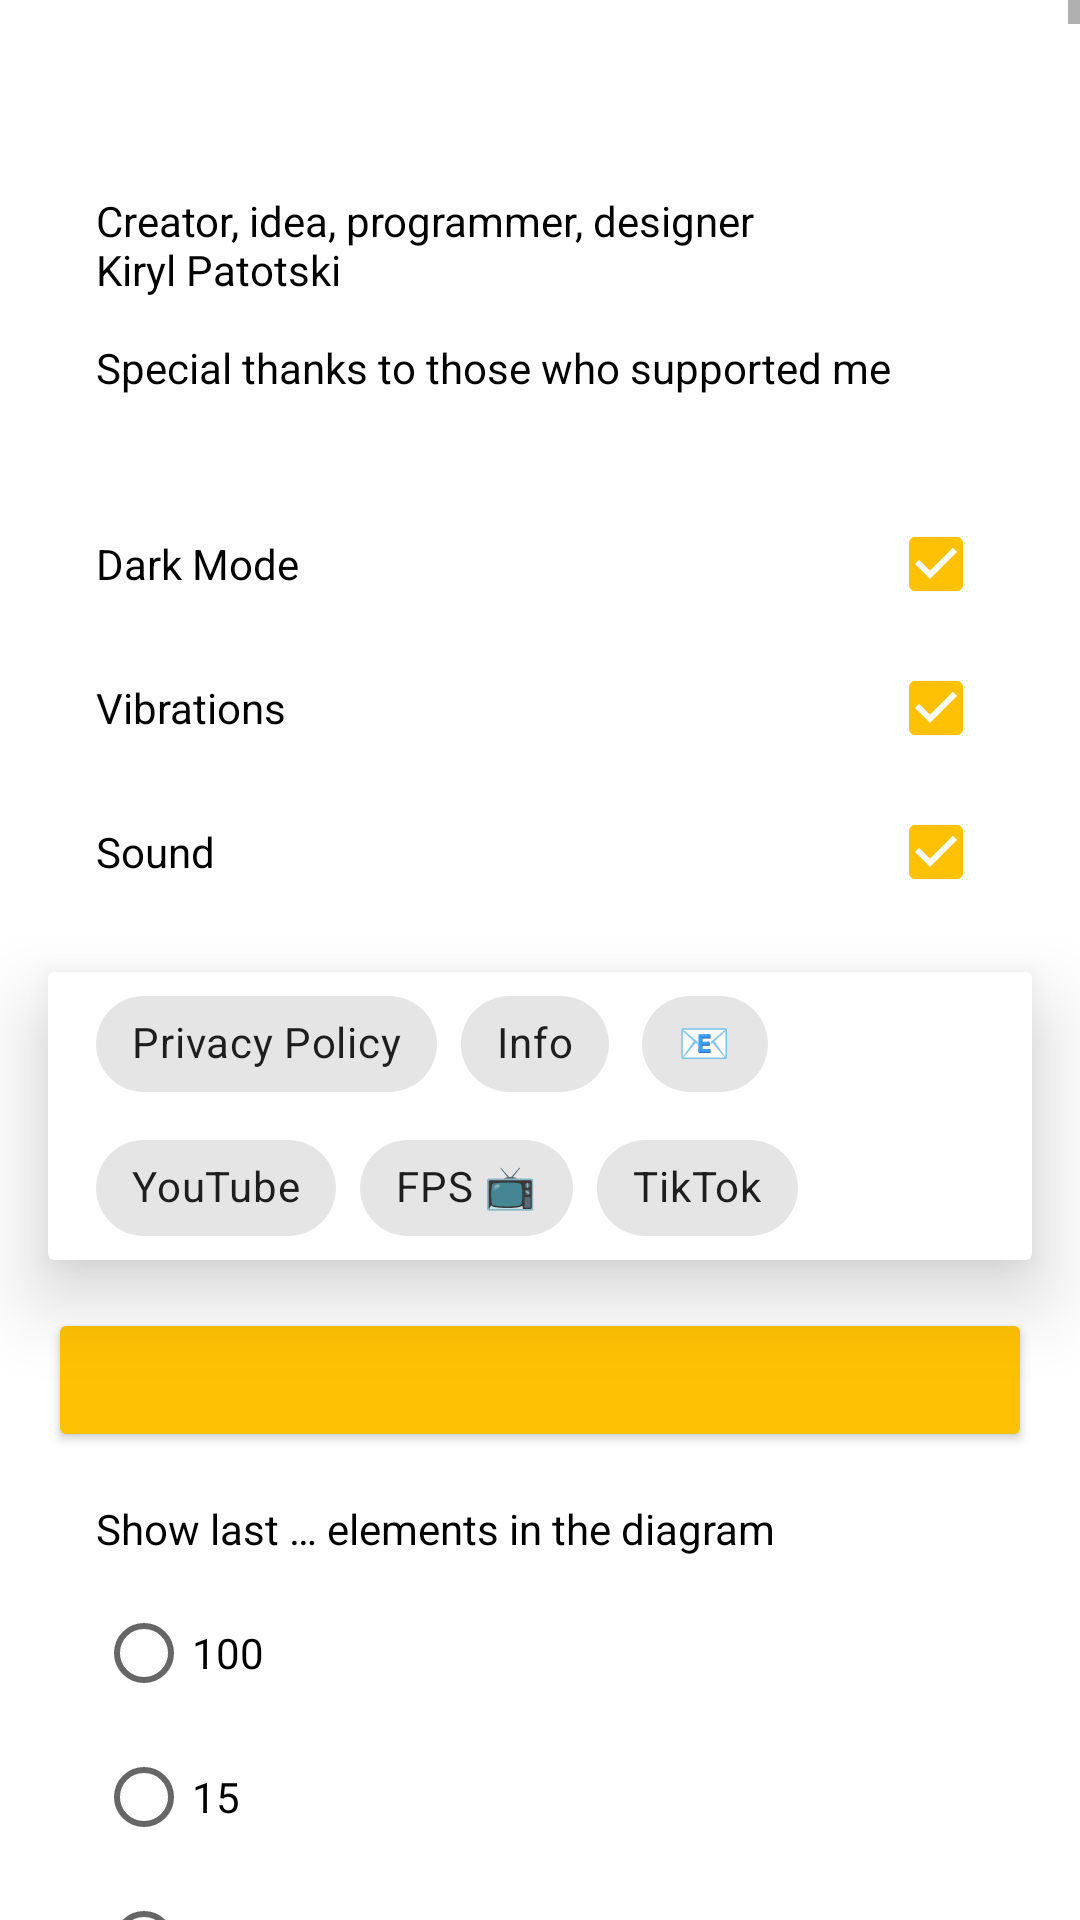

The Android layout XML behind this screen, and the referenced resources:
<!-- AndroidManifest.xml: application theme AppTheme -->
<!-- res/layout/layout_settings.xml -->
<?xml version="1.0" encoding="utf-8"?>
<ScrollView xmlns:app="http://schemas.android.com/apk/res-auto"
    android:layout_width="match_parent"
    android:layout_height="match_parent"
    xmlns:android="http://schemas.android.com/apk/res/android"
    style="@style/AppTheme"
    android:id="@+id/scroll_view">

    <androidx.constraintlayout.widget.ConstraintLayout
        android:layout_width="match_parent"
        android:layout_height="wrap_content">

        <TextView
            android:id="@+id/scrollView"
            android:layout_width="match_parent"
            android:layout_height="wrap_content"
            app:layout_constraintEnd_toEndOf="parent"
            app:layout_constraintStart_toStartOf="parent"
            app:layout_constraintTop_toTopOf="parent"
            android:layout_marginTop="64dp"
            android:layout_marginStart="32dp"
            android:layout_marginEnd="32dp"
            android:gravity="start"
            android:text="@string/credits_Text"
            />


        <CheckBox
            android:id="@+id/darkModeCheckBox"
            android:layout_width="match_parent"
            android:layout_height="wrap_content"
            app:layout_constraintTop_toBottomOf="@id/scrollView"
            android:text="@string/dark_mode"
            android:checked="true"
            android:layoutDirection="rtl"
            app:layout_constraintStart_toStartOf="parent"
            app:layout_constraintEnd_toEndOf="parent"
            android:layout_marginEnd="32dp"
            android:layout_marginStart="32dp"
            android:layout_marginTop="32dp"
            android:buttonTint="@color/default_color"
            />
        <CheckBox
            android:id="@+id/vibrationsCheckBox"
            android:layout_width="match_parent"
            android:layout_height="wrap_content"
            app:layout_constraintTop_toBottomOf="@id/darkModeCheckBox"
            android:text="@string/vibrations"
            android:checked="true"
            android:layoutDirection="rtl"
            app:layout_constraintStart_toStartOf="parent"
            app:layout_constraintEnd_toEndOf="parent"
            android:layout_marginEnd="32dp"
            android:layout_marginStart="32dp"
            android:buttonTint="@color/default_color"

            />

        <CheckBox
            android:id="@+id/soundCheckBox"
            android:layout_width="match_parent"
            android:layout_height="wrap_content"
            app:layout_constraintTop_toBottomOf="@id/vibrationsCheckBox"
            android:text="@string/sound"
            android:checked="true"
            android:layoutDirection="rtl"
            app:layout_constraintStart_toStartOf="parent"
            app:layout_constraintEnd_toEndOf="parent"
            android:layout_marginEnd="32dp"
            android:layout_marginStart="32dp"
            android:buttonTint="@color/default_color"
            />

        <CheckBox
            android:id="@+id/notification_check_box"
            android:layout_width="match_parent"
            android:layout_height="wrap_content"
            android:layout_marginStart="32dp"
            android:layout_marginEnd="32dp"
            android:buttonTint="@color/default_color"
            android:checked="true"
            android:text=""
            android:layoutDirection="rtl"
            app:layout_constraintEnd_toEndOf="parent"
            app:layout_constraintStart_toStartOf="parent"
            android:visibility="gone"
            app:layout_constraintTop_toBottomOf="@id/soundCheckBox" />

        <Button
            android:id="@+id/languageButton"
            android:layout_width="match_parent"
            android:layout_height="wrap_content"
            android:layout_marginStart="16dp"
            android:layout_marginEnd="16dp"
            android:layout_marginTop="16dp"
            android:backgroundTint="@color/default_color"
            android:textColor="@color/white"
            app:layout_constraintEnd_toEndOf="parent"
            app:layout_constraintStart_toStartOf="parent"
            app:layout_constraintTop_toBottomOf="@id/card_view" />


        <androidx.cardview.widget.CardView
            android:id="@+id/card_view"
            app:layout_constraintTop_toBottomOf="@id/notification_check_box"
            android:layout_width="match_parent"
            android:layout_height="wrap_content"
            app:cardElevation="16dp"
            android:layout_marginStart="16dp"
            android:layout_marginEnd="16dp"
            android:layout_marginTop="16dp">

            <com.google.android.material.chip.ChipGroup
                android:layout_width="match_parent"
                android:layout_height="wrap_content"
                android:layout_marginEnd="16dp"
                android:layout_marginStart="16dp">
                <com.google.android.material.chip.Chip
                    android:id="@+id/privacyButton"
                    android:layout_width="wrap_content"
                    android:layout_height="wrap_content"
                    android:text="@string/privacy_policy"/>

                <com.google.android.material.chip.Chip
                    android:id="@+id/infoButton"
                    android:layout_width="wrap_content"
                    android:layout_height="wrap_content"
                    android:text="@string/info"/>

                <com.google.android.material.chip.Chip
                    android:id="@+id/emailButton"
                    android:layout_width="wrap_content"
                    android:layout_height="wrap_content"
                    android:text="📧"
                    />

                <com.google.android.material.chip.Chip
                    android:id="@+id/youtubeButton"
                    android:layout_width="wrap_content"
                    android:layout_height="wrap_content"
                    android:text="YouTube"/>

                <com.google.android.material.chip.Chip
                    android:id="@+id/fps"
                    android:layout_width="wrap_content"
                    android:layout_height="wrap_content"
                    android:text="FPS 📺"/>

                <com.google.android.material.chip.Chip
                    android:id="@+id/tiktok"
                    android:layout_width="wrap_content"
                    android:layout_height="wrap_content"
                    android:text="TikTok"/>

            </com.google.android.material.chip.ChipGroup>
        </androidx.cardview.widget.CardView>

        <FrameLayout
            android:id="@+id/diagram_settings_card_view"
            android:layout_width="match_parent"
            android:layout_height="wrap_content"
            app:layout_constraintTop_toBottomOf="@id/languageButton"
            app:layout_constraintStart_toStartOf="parent"
            app:layout_constraintEnd_toEndOf="parent"
            android:layout_marginStart="16dp"
            android:layout_marginEnd="16dp"
            android:layout_marginTop="16dp"
            app:cardElevation="16dp">

            <include layout="@layout/layout_diagram_settings" />
        </FrameLayout>
        <Button
            android:id="@+id/continue_button"
            android:layout_width="match_parent"
            android:layout_height="wrap_content"
            android:layout_marginStart="16dp"
            android:layout_marginEnd="16dp"
            android:backgroundTint="@color/default_color"
            android:text="@string/Continue"
            android:textColor="@color/white"
            app:layout_constraintEnd_toEndOf="parent"
            app:layout_constraintStart_toStartOf="parent"
            app:layout_constraintBottom_toBottomOf="parent"
            app:layout_constraintTop_toBottomOf="@id/diagram_settings_card_view"
            android:layout_marginTop="16dp"
            android:layout_marginBottom="1000000dp"/>

        <Button
            android:layout_width="match_parent"
            android:layout_height="wrap_content"
            app:layout_constraintTop_toBottomOf="@id/continue_button"
            android:layout_marginTop="100000dp"
            android:text="10%"/>

        <Button
            android:layout_width="match_parent"
            android:layout_height="wrap_content"
            app:layout_constraintTop_toBottomOf="@id/continue_button"
            android:layout_marginTop="200000dp"
            android:text="20%"/>

        <Button
            android:layout_width="match_parent"
            android:layout_height="wrap_content"
            app:layout_constraintTop_toBottomOf="@id/continue_button"
            android:layout_marginTop="300000dp"
            android:text="30%"/>

        <Button
            android:layout_width="match_parent"
            android:layout_height="wrap_content"
            app:layout_constraintTop_toBottomOf="@id/continue_button"
            android:layout_marginTop="400000dp"
            android:text="40%"/>

        <Button
            android:layout_width="match_parent"
            android:layout_height="wrap_content"
            app:layout_constraintTop_toBottomOf="@id/continue_button"
            android:layout_marginTop="500000dp"
            android:text="50%"/>


        <Button
            android:layout_width="match_parent"
            android:layout_height="wrap_content"
            app:layout_constraintTop_toBottomOf="@id/continue_button"
            android:layout_marginTop="600000dp"
            android:text="60%"/>

        <Button
            android:layout_width="match_parent"
            android:layout_height="wrap_content"
            app:layout_constraintTop_toBottomOf="@id/continue_button"
            android:layout_marginTop="700000dp"
            android:text="70%"/>

        <Button
            android:layout_width="match_parent"
            android:layout_height="wrap_content"
            app:layout_constraintTop_toBottomOf="@id/continue_button"
            android:layout_marginTop="800000dp"
            android:text="80%"/>

        <Button
            android:layout_width="match_parent"
            android:layout_height="wrap_content"
            app:layout_constraintTop_toBottomOf="@id/continue_button"
            android:layout_marginTop="900000dp"
            android:text="90%"/>

        <Button
            android:layout_width="match_parent"
            android:layout_height="wrap_content"
            app:layout_constraintTop_toBottomOf="@id/continue_button"
            android:layout_marginTop="990000dp"
            android:text="99%"/>



        <Button
            android:id="@+id/surprise_button"
            android:layout_width="match_parent"
            android:layout_height="wrap_content"
            app:layout_constraintTop_toBottomOf="@id/continue_button"
            android:layout_marginTop="999990dp"
            android:text="+100💎"
            />

    </androidx.constraintlayout.widget.ConstraintLayout>
</ScrollView>
<!-- res/layout/layout_diagram_settings.xml (included above) -->
<?xml version="1.0" encoding="utf-8"?>
<LinearLayout    xmlns:android="http://schemas.android.com/apk/res/android"
    android:layout_width="match_parent"
    android:layout_height="wrap_content"
    android:orientation="vertical"
    android:layout_marginEnd="16dp"
    android:layout_marginStart="16dp">
















    <TextView
        android:layout_width="wrap_content"
        android:layout_height="match_parent"
        android:text="@string/show_last_n_elements_in_diagramm" />

    <RadioGroup
        android:id="@+id/radio_group"
        android:layout_marginTop="8dp"
        android:layout_width="match_parent"
        android:layout_height="wrap_content">

        <RadioButton
            android:id="@+id/last_100"
            android:layout_width="match_parent"
            android:layout_height="wrap_content"
            android:text="100"/>
        <RadioButton
            android:id="@+id/last_10"
            android:layout_width="match_parent"
            android:layout_height="wrap_content"
            android:text="15"/>
        <RadioButton
            android:id="@+id/all"
            android:layout_width="match_parent"
            android:layout_height="wrap_content"
            android:text="@string/all"/>
    </RadioGroup>



</LinearLayout>
<!-- resources referenced by this layout -->
<resources>
  <color name="default_color">#FFC103</color>
  <color name="white">#FFFFFFFF</color>
  <string name="Continue">Continue</string>
  <string name="all">all</string>
  
      //Streak
  <string name="credits_Text">Creator, idea, programmer, designer \nKiryl Patotski \n \nSpecial thanks to those who supported me</string>
  <string name="dark_mode">Dark Mode</string>
  <string name="info">Info</string>
  
      //App navigation
  <string name="privacy_policy">Privacy Policy</string>
  <string name="show_last_n_elements_in_diagramm">Show last … elements in the diagram</string>
  <string name="sound">Sound</string>
  <string name="vibrations">Vibrations</string>
  <style name="AppTheme" parent="Theme.MaterialComponents.DayNight.DarkActionBar">
          <item name="colorPrimary">@color/default_color</item>
          <item name="colorPrimaryVariant">@color/black</item>
          <item name="colorOnPrimary">@color/black</item>
          
          <item name="colorSecondary">@color/black</item>
          <item name="colorSecondaryVariant">@color/black</item>
          <item name="colorOnSecondary">@color/black</item>
  
          <item name="android:statusBarColor">@color/white</item>
          <item name="android:textColor">@color/black</item>
          <item name="background">@color/white</item>
  
          <item name="windowNoTitle">true</item>
      </style>
  <color name="black">#000000</color>
</resources>
